Image classification data set "fog" (itskevinshi/comp-vision-project on GitHub). Class labels (38): apple apple scab, apple black rot, apple cedar apple rust, apple healthy, blueberry healthy, cherry including sour powdery mildew, cherry including sour healthy, corn (maize) cercospora leaf spot gray leaf spot, corn common rust, corn northern leaf blight, corn healthy, grape black rot, grape esca black measles, grape leaf blight (isariopsis leaf spot), grape healthy, orange Huanglongbing citrus greening, peach bacterial spot, peach healthy, bell pepper bacterial spot, bell pepper healthy, potato early blight, potato late blight, potato healthy, raspberry healthy, soybean healthy, squash powdery mildew, strawberry leaf scorch, strawberry healthy, tomato bacterial spot, tomato early blight, tomato late blight, tomato leaf mold, tomato septoria leaf spot, tomato spider mites two spotted spider mite, tomato target spot, tomato yellow leaf curl virus, tomato mosaic virus, tomato healthy.

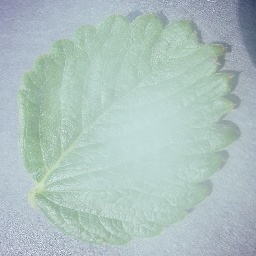
Label: strawberry healthy

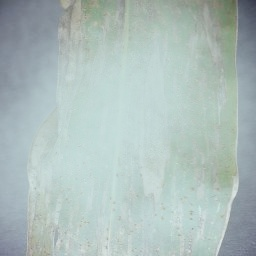
Label: corn northern leaf blight

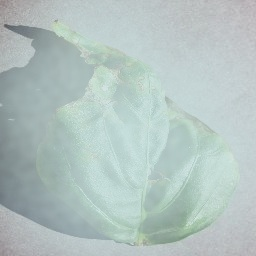
Label: bell pepper bacterial spot

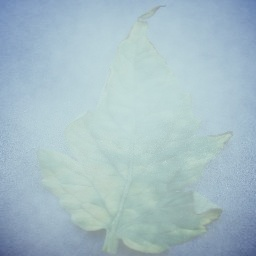
Label: tomato leaf mold

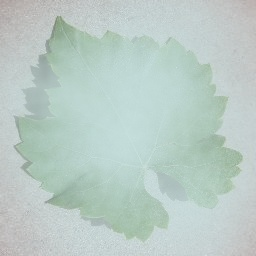
Label: grape healthy

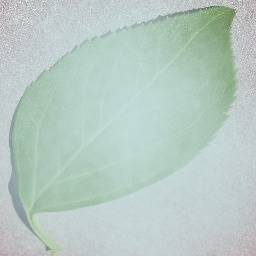
Label: cherry including sour healthy
